pico-8 play session: hold → + tap 🅾

[t = 6 s] hold → ~6s, tap 🅾 ~10×
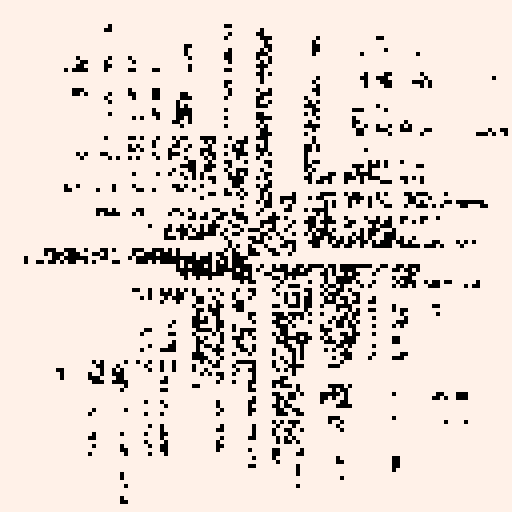
[t = 8 s] hold → ~8s, tap 🅾 ~14×
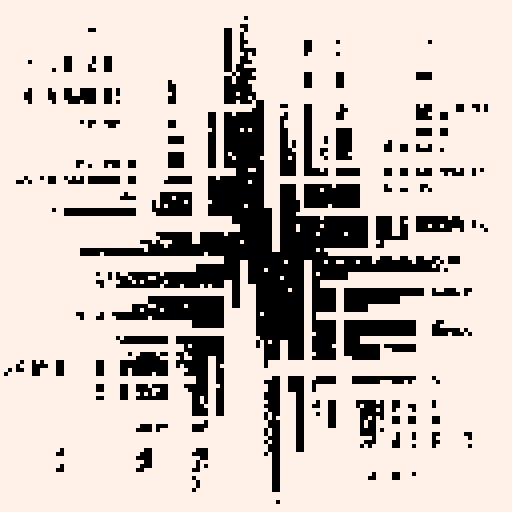

pico-8 cartridge
version 33
__lua__
-- random step a
-- alexthescott
-- 9/17/21

function new_line(x,ori)
	l={}
	l.x=x
	l.y=0
	l.p=30+rnd(68)
	l.gp=30+rnd(68)
	l.new_p=true
	l.dif=0
	l.gap=32
	l.ori=ori
	
	l.update=function(self)
		if self.new_p==true then
			self.dif=(self.gp-self.p)/75
			self.new_p=false
		end
		self.p+=self.dif
	end
	
	l.new_h=function(self,p)
		self.new_p=true
		if p==-1 then
			self.gp=20+rnd(88)
		else
			self.gp=p
		end
	end
	
	l.draw=function(self)
		local g=self.gap
		if self.ori==1 then
			line(self.x,0,self.x,self.p-g,7)
			line(self.x+1,0,self.x+1,self.p-g,7)
			line(self.x,self.p+g,self.x,128,7)
			line(self.x+1,self.p+g,self.x+1,128,7)
		else
			line(0,self.x,self.p-g,self.x,7)
			line(0,self.x+1,self.p-g,self.x+1,7)
			line(self.p+g,self.x,128,self.x,7)
			line(self.p+g,self.x+1,128,self.x+1,7)
		end
	end
	
	return l
end

function burn()
	for i=1, 1000 do
		x=rnd(128)\1
		y=rnd(128)\1
		pc=pget(x,y)
		if pc!=0 then
			pset(x,y,0)
		end 
	end
end

lines={}
size=64
for i=0,size do
	nl=new_line(i*(128/size),1)
	add(lines,nl)
end

for i=0,size do
	nl=new_line(i*(128/size),0)
	add(lines,nl)
end

across={}

fc=0

cls(7)
::♥::
if t()<2 then
	print("random step a",38,64,0)
else
	burn()
	
	for l in all(lines) do
		l:draw()
		l:update()
	end
	
	fc+=1
	
	if fc==75 then
		lines[1]:new_h(-1)
		for i=1,#lines-1 do
			lines[i+1]:new_h(lines[i].p)
		end
		fc=0
	end	
end
flip()
goto ♥
__gfx__
00000000000000000000000000000000000000000000000000000000000000000000000000000000000000000000000000000000000000000000000000000000
00000000000000000000000000000000000000000000000000000000000000000000000000000000000000000000000000000000000000000000000000000000
00700700000000000000000000000000000000000000000000000000000000000000000000000000000000000000000000000000000000000000000000000000
00077000000000000000000000000000000000000000000000000000000000000000000000000000000000000000000000000000000000000000000000000000
00077000000000000000000000000000000000000000000000000000000000000000000000000000000000000000000000000000000000000000000000000000
00700700000000000000000000000000000000000000000000000000000000000000000000000000000000000000000000000000000000000000000000000000
